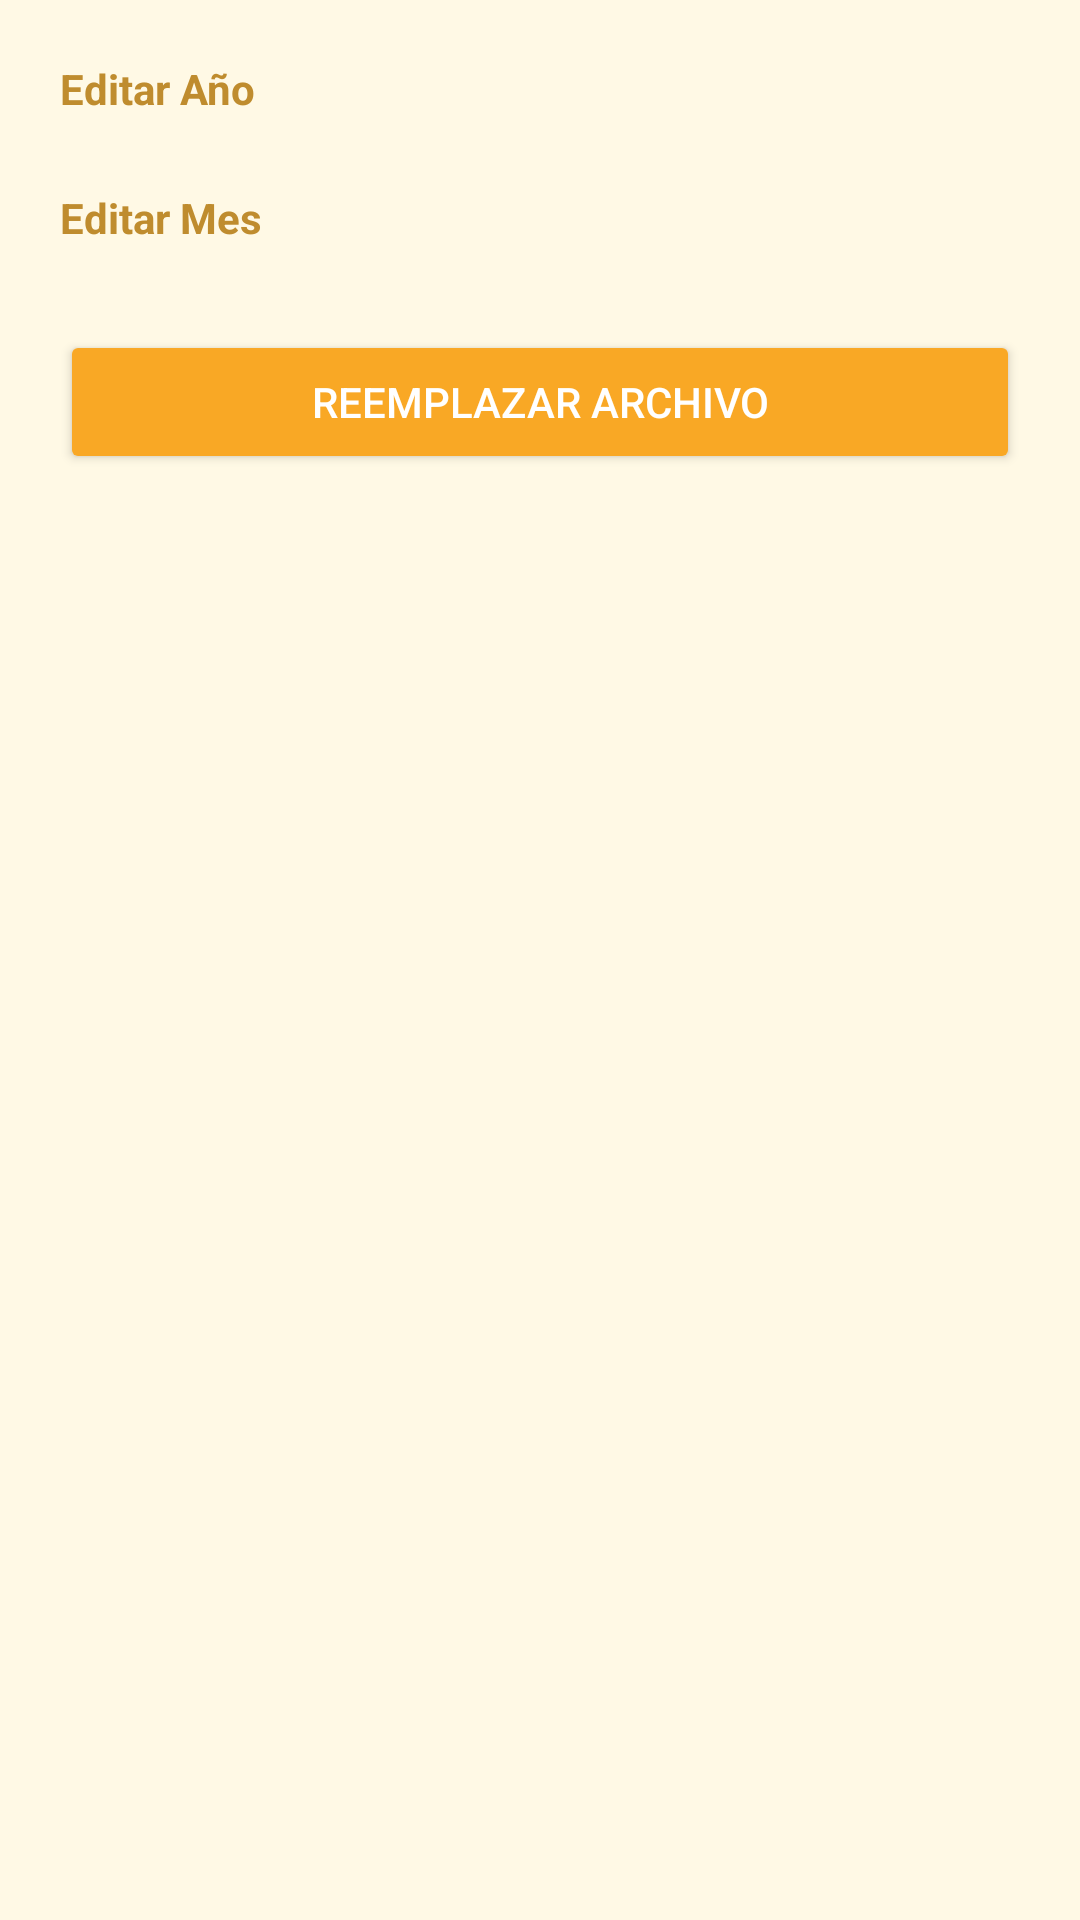

Layout XML and referenced resources for this Android screen:
<!-- AndroidManifest.xml: application theme Theme.AulaDigital -->
<!-- res/layout/dialog_editar_planificacion.xml -->
<?xml version="1.0" encoding="utf-8"?>

<LinearLayout
    xmlns:android="http://schemas.android.com/apk/res/android" xmlns:app="http://schemas.android.com/apk/res-auto"
    android:layout_width="match_parent"
    android:layout_height="wrap_content"
    android:orientation="vertical"
    android:padding="20dp"
    android:background="#FFF9E5">

    <TextView
        android:layout_width="wrap_content"
        android:layout_height="wrap_content"
        android:text="Editar Año"
        android:textColor="#BF8C2E"
        android:textStyle="bold"
        android:paddingBottom="8dp"/>

    <Spinner
        android:id="@+id/spinnerEditarAnio"
        android:layout_width="match_parent"
        android:layout_height="wrap_content"
        android:background="@drawable/spinner_background"/>

    <TextView
        android:layout_width="wrap_content"
        android:layout_height="wrap_content"
        android:text="Editar Mes"
        android:textColor="#BF8C2E"
        android:textStyle="bold"
        android:paddingTop="16dp"
        android:paddingBottom="8dp"/>

    <Spinner
        android:id="@+id/spinnerEditarMes"
        android:layout_width="match_parent"
        android:layout_height="wrap_content"
        android:background="@drawable/spinner_background"/>

    <Button
        android:id="@+id/btnReemplazarArchivo"
        android:layout_width="match_parent"
        android:layout_height="wrap_content"
        android:text="Reemplazar archivo"
        android:textColor="#FFFFFF"
        android:backgroundTint="#F9A825"
        android:layout_marginTop="20dp"/>

</LinearLayout>
<!-- resources referenced by this layout -->
<resources>
  <!-- drawable spinner_background (drawable) -->
  <?xml version="1.0" encoding="utf-8"?>
  
  <shape xmlns:android="http://schemas.android.com/apk/res/android" android:shape="rectangle">
      <solid android:color="#FFF9C4"/> 
      <corners android:radius="8dp"/>
      <stroke android:width="1dp" android:color="#FFA726"/> 
  </shape>
  <style name="Theme.AulaDigital" parent="Base.Theme.AulaDigital" />
  <style name="Base.Theme.AulaDigital" parent="Theme.Material3.DayNight.NoActionBar">
          
          
      </style>
</resources>
